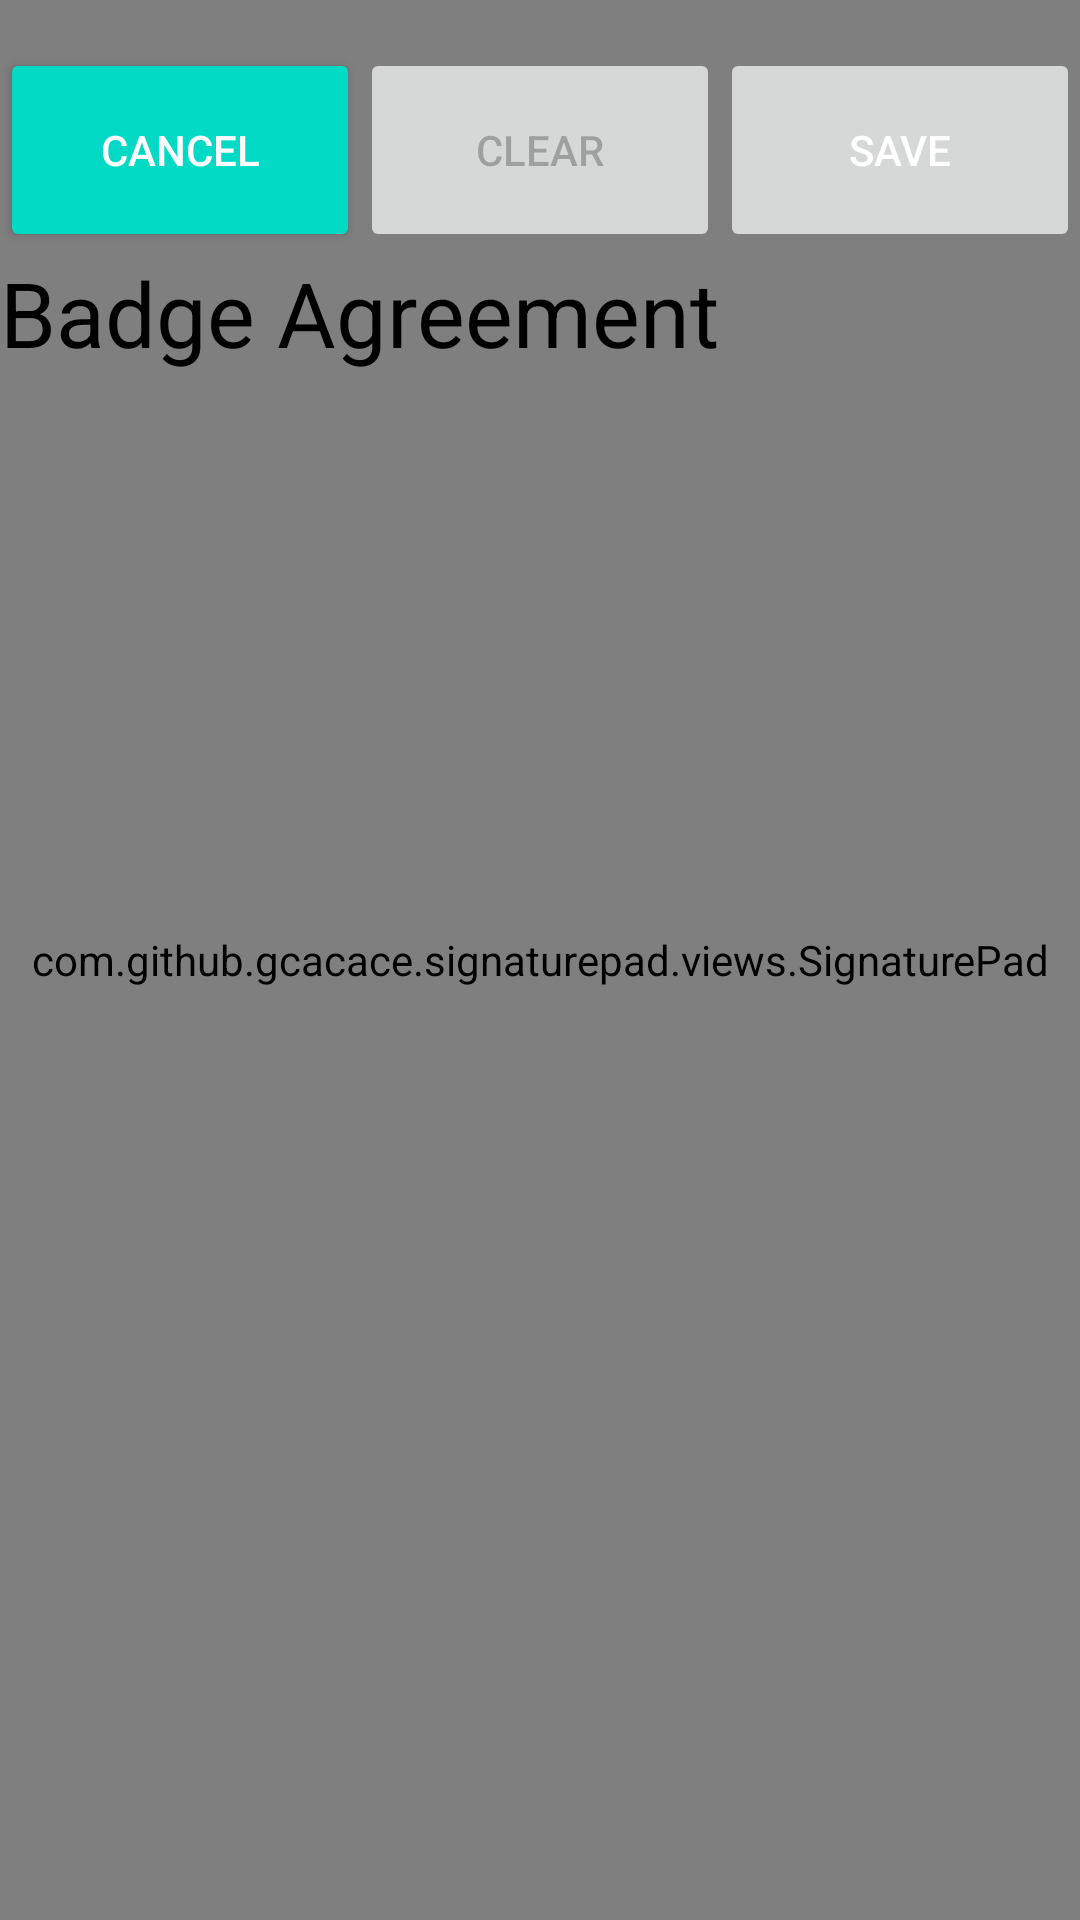

This screen was rendered from an Android layout file. Write that file and the resources it references.
<!-- AndroidManifest.xml: application theme AppTheme -->
<!-- res/layout/activity_signature.xml -->
<?xml version="1.0" encoding="utf-8"?>
<androidx.constraintlayout.widget.ConstraintLayout xmlns:android="http://schemas.android.com/apk/res/android"
    xmlns:app="http://schemas.android.com/apk/res-auto"
    xmlns:tools="http://schemas.android.com/tools"
    android:layout_width="match_parent"
    android:layout_height="match_parent"
    android:background="@color/white"
    tools:context="org.example.apisregister.Signature">

    <RelativeLayout
        android:layout_width="fill_parent"
        android:layout_height="fill_parent"
        android:layout_above="@+id/buttons_container"
        android:id="@+id/signature_pad_container">

        <FrameLayout
            android:layout_width="fill_parent"
            android:layout_height="1dp"
            android:background="@android:color/darker_gray"
            android:layout_marginBottom="8dp"
            android:layout_above="@+id/signature_pad_description" />

        <TextView
            android:id="@+id/signature_pad_description"
            android:layout_width="wrap_content"
            android:layout_height="wrap_content"
            android:layout_alignParentBottom="true"
            android:layout_centerHorizontal="true"
            android:layout_marginBottom="16dp"
            android:text="I agree to the terms and conditions"
            android:textColor="@android:color/darker_gray"
            android:textSize="18sp" />

        <com.github.gcacace.signaturepad.views.SignaturePad
            xmlns:android="http://schemas.android.com/apk/res/android"
            xmlns:app="http://schemas.android.com/apk/res-auto"
            android:id="@+id/signature_pad"
            android:layout_width="match_parent"
            android:layout_height="match_parent"
            app:penColor="@android:color/black"
            />

    </RelativeLayout>

    <LinearLayout
        android:layout_width="match_parent"
        android:layout_height="match_parent"
        android:orientation="vertical">

        <LinearLayout
            android:id="@+id/buttons_container"
            android:layout_width="fill_parent"
            android:layout_height="wrap_content"
            android:layout_alignParentBottom="true"
            android:orientation="horizontal"
            android:paddingTop="16dp">

            <Button
                android:id="@+id/cancel_button"
                style="@style/Widget.AppCompat.Button.Colored"
                android:layout_width="0dp"
                android:layout_height="wrap_content"
                android:layout_weight="1"
                android:minHeight="68dp"
                android:text="Cancel" />

            <Button
                android:id="@+id/clear_button"
                android:layout_width="0dp"
                android:layout_height="wrap_content"
                android:layout_weight="1"
                android:enabled="false"
                android:minHeight="68dp"
                android:text="Clear" />

            <Button
                android:id="@+id/save_button"
                android:layout_width="0dp"
                android:layout_height="wrap_content"
                android:layout_weight="1"
                app:backgroundTint="#308528"
                android:enabled="false"
                android:minHeight="68dp"
                android:text="Save"
                android:textColor="#FCFFFFFF" />

        </LinearLayout>

        <LinearLayout
            android:layout_width="match_parent"
            android:layout_height="wrap_content"
            android:orientation="horizontal">

            <TextView
                android:id="@+id/signature_pad_name"
                android:layout_width="wrap_content"
                android:layout_height="wrap_content"

                android:text="Badge Agreement"
                android:textColor="#000000"
                android:textSize="30sp" />


        </LinearLayout>
    </LinearLayout>

</androidx.constraintlayout.widget.ConstraintLayout>
<!-- resources referenced by this layout -->
<resources>
  <style name="AppTheme" parent="Theme.AppCompat.Light.DarkActionBar">
          
          <item name="colorPrimary">@color/colorPrimary</item>
          <item name="colorPrimaryDark">@color/colorPrimaryDark</item>
          <item name="colorAccent">@color/colorAccent</item>
      </style>
  <!-- not gathered from this repository: default colours our renderer supplied (Android Studio template values) -->
  <color name="white">#FFFFFFFF</color>
  <color name="colorPrimary">#FF6200EE</color>
  <color name="colorPrimaryDark">#FF3700B3</color>
  <color name="colorAccent">#FF03DAC5</color>
</resources>
